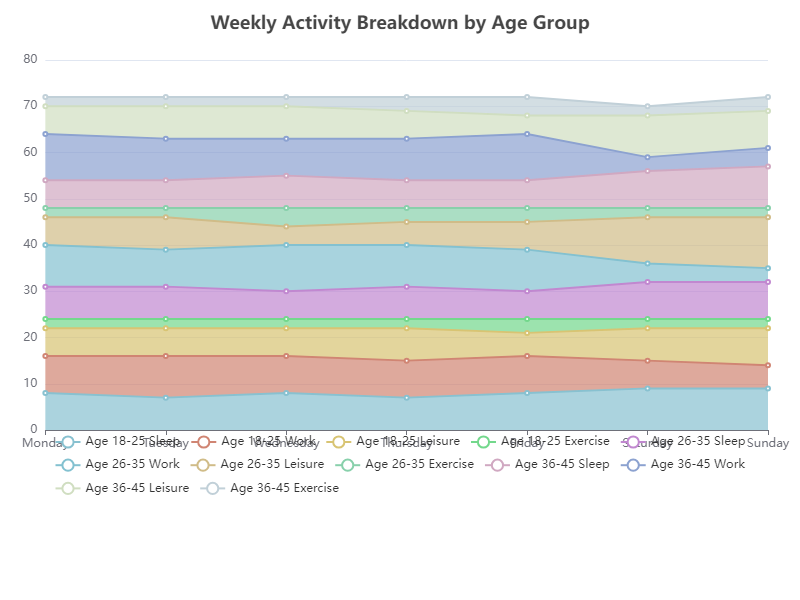

Source data for this figure (header and first rows):
Day, Age 18-25 Sleep, Age 18-25 Work, Age 18-25 Leisure, Age 18-25 Exercise, Age 26-35 Sleep, Age 26-35 Work, Age 26-35 Leisure, Age 26-35 Exercise, Age 36-45 Sleep, Age 36-45 Work, Age 36-45 Leisure, Age 36-45 Exercise
Monday, 8, 8, 6, 2, 7, 9, 6, 2, 6, 10, 6, 2
Tuesday, 7, 9, 6, 2, 7, 8, 7, 2, 6, 9, 7, 2
Wednesday, 8, 8, 6, 2, 6, 10, 4, 4, 7, 8, 7, 2
Thursday, 7, 8, 7, 2, 7, 9, 5, 3, 6, 9, 6, 3
Friday, 8, 8, 5, 3, 6, 9, 6, 3, 6, 10, 4, 4
Saturday, 9, 6, 7, 2, 8, 4, 10, 2, 8, 3, 9, 2
Sunday, 9, 5, 8, 2, 8, 3, 11, 2, 9, 4, 8, 3
